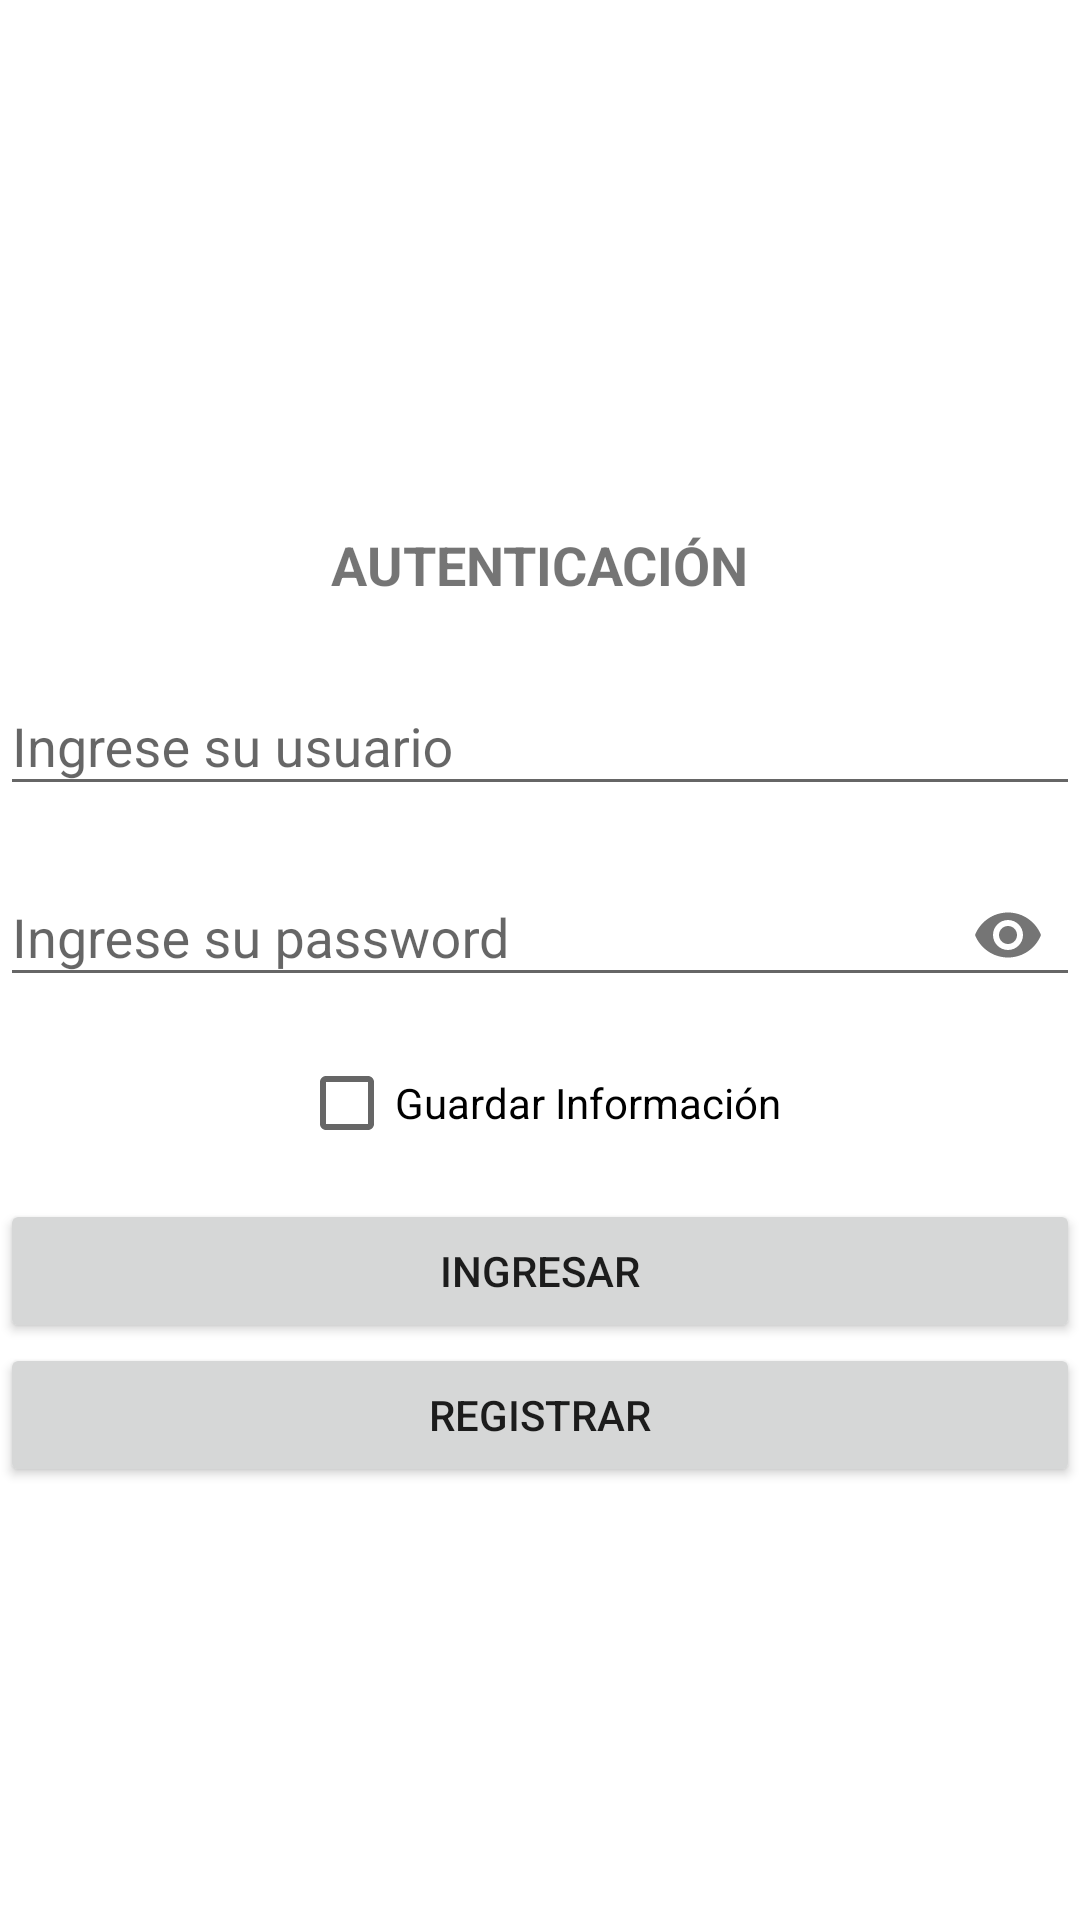

Write the Android layout XML for this screen, with the resource values it uses.
<!-- AndroidManifest.xml: application theme Theme.AppKEA2Patitas -->
<!-- res/layout/activity_login.xml -->
<?xml version="1.0" encoding="utf-8"?>
<androidx.constraintlayout.widget.ConstraintLayout xmlns:android="http://schemas.android.com/apk/res/android"
    xmlns:app="http://schemas.android.com/apk/res-auto"
    xmlns:tools="http://schemas.android.com/tools"
    android:layout_width="match_parent"
    android:layout_height="match_parent"
    tools:context=".ui.LoginActivity">

    <ImageView
        android:id="@+id/imageView3"
        android:layout_width="140dp"
        android:layout_height="152dp"
        android:layout_marginTop="16dp"
        app:layout_constraintEnd_toEndOf="parent"
        app:layout_constraintStart_toStartOf="parent"
        app:layout_constraintTop_toTopOf="parent"
        app:srcCompat="@drawable/logopatitas" />

    <TextView
        android:id="@+id/textView2"
        android:layout_width="wrap_content"
        android:layout_height="wrap_content"
        android:layout_marginTop="8dp"
        android:text="@string/valtitulologin"
        android:textSize="18sp"
        android:textStyle="bold"
        app:layout_constraintEnd_toEndOf="parent"
        app:layout_constraintStart_toStartOf="parent"
        app:layout_constraintTop_toBottomOf="@+id/imageView3" />

    <com.google.android.material.textfield.TextInputLayout
        android:id="@+id/textInputLayout"
        android:layout_width="match_parent"
        android:layout_height="wrap_content"
        style="@style/Widget.Design.TextInputLayout"
        android:layout_marginTop="16dp"
        app:layout_constraintEnd_toEndOf="parent"
        app:layout_constraintStart_toStartOf="parent"
        app:layout_constraintTop_toBottomOf="@+id/textView2">

        <com.google.android.material.textfield.TextInputEditText
            android:id="@+id/etusuario"
            android:layout_width="match_parent"

            android:layout_height="wrap_content"
            android:hint="@string/valetusuario" />
    </com.google.android.material.textfield.TextInputLayout>

    <com.google.android.material.textfield.TextInputLayout
        android:id="@+id/textInputLayout2"
        android:layout_width="match_parent"
        android:layout_height="wrap_content"
        style="@style/Widget.Design.TextInputLayout"
        android:layout_marginTop="8dp"
        app:layout_constraintEnd_toEndOf="parent"
        app:layout_constraintStart_toStartOf="parent"
        app:layout_constraintTop_toBottomOf="@+id/textInputLayout"
        app:passwordToggleEnabled="true">

        <com.google.android.material.textfield.TextInputEditText
            android:id="@+id/etpassword"
            android:layout_width="match_parent"
            android:layout_height="wrap_content"

            android:hint="@string/valetpassword"
            android:inputType="textPassword" />
    </com.google.android.material.textfield.TextInputLayout>

    <CheckBox
        android:id="@+id/cbguardarinfo"
        android:layout_width="wrap_content"
        android:layout_height="wrap_content"
        android:layout_marginTop="8dp"
        android:text="@string/valcbguardarinfo"
        app:layout_constraintEnd_toEndOf="parent"
        app:layout_constraintStart_toStartOf="parent"
        app:layout_constraintTop_toBottomOf="@+id/textInputLayout2" />

    <Button
        android:id="@+id/btnlogin"
        android:layout_width="0dp"
        android:layout_height="wrap_content"
        android:layout_marginTop="8dp"
        android:text="@string/valbtnlogin"
        app:icon="@drawable/ic_seguridad"
        app:iconGravity="textStart"
        app:layout_constraintEnd_toEndOf="parent"
        app:layout_constraintStart_toStartOf="parent"
        app:layout_constraintTop_toBottomOf="@+id/cbguardarinfo" />

    <Button
        android:id="@+id/btnregistrar"
        android:layout_width="0dp"
        android:layout_height="wrap_content"
        android:text="@string/valbtnregistrar"
        app:icon="@drawable/ic_agregar_usuario"
        app:iconGravity="textStart"
        app:layout_constraintEnd_toEndOf="parent"
        app:layout_constraintStart_toStartOf="parent"
        app:layout_constraintTop_toBottomOf="@+id/btnlogin" />

    <ProgressBar
        android:id="@+id/pblogin"
        style="?android:attr/progressBarStyle"
        android:layout_width="wrap_content"
        android:layout_height="wrap_content"
        android:visibility="gone"
        app:layout_constraintEnd_toEndOf="parent"
        app:layout_constraintStart_toStartOf="parent"
        app:layout_constraintTop_toBottomOf="@+id/btnregistrar" />
</androidx.constraintlayout.widget.ConstraintLayout>
<!-- resources referenced by this layout -->
<resources>
  <string name="valbtnlogin">Ingresar</string>
  <string name="valbtnregistrar">Registrar</string>
  <string name="valcbguardarinfo">Guardar Información</string>
  <string name="valetpassword">Ingrese su password</string>
  <string name="valetusuario">Ingrese su usuario</string>
  <string name="valtitulologin">AUTENTICACIÓN</string>
  <style name="Theme.AppKEA2Patitas" parent="Theme.MaterialComponents.DayNight.NoActionBar">
          
          <item name="colorPrimary">@color/purple_500</item>
          <item name="colorPrimaryVariant">@color/purple_700</item>
          <item name="colorOnPrimary">@color/white</item>
          
          <item name="colorSecondary">@color/teal_200</item>
          <item name="colorSecondaryVariant">@color/teal_700</item>
          <item name="colorOnSecondary">@color/black</item>
          
          <item name="android:statusBarColor" tools:targetApi="l">?attr/colorPrimaryVariant</item>
          
      </style>
  <!-- not gathered from this repository: default colours our renderer supplied (Android Studio template values) -->
  <color name="purple_500">#FF6200EE</color>
  <color name="purple_700">#FF3700B3</color>
  <color name="teal_200">#FF03DAC5</color>
  <color name="teal_700">#FF018786</color>
  <color name="black">#FF000000</color>
  <color name="white">#FFFFFFFF</color>
</resources>
